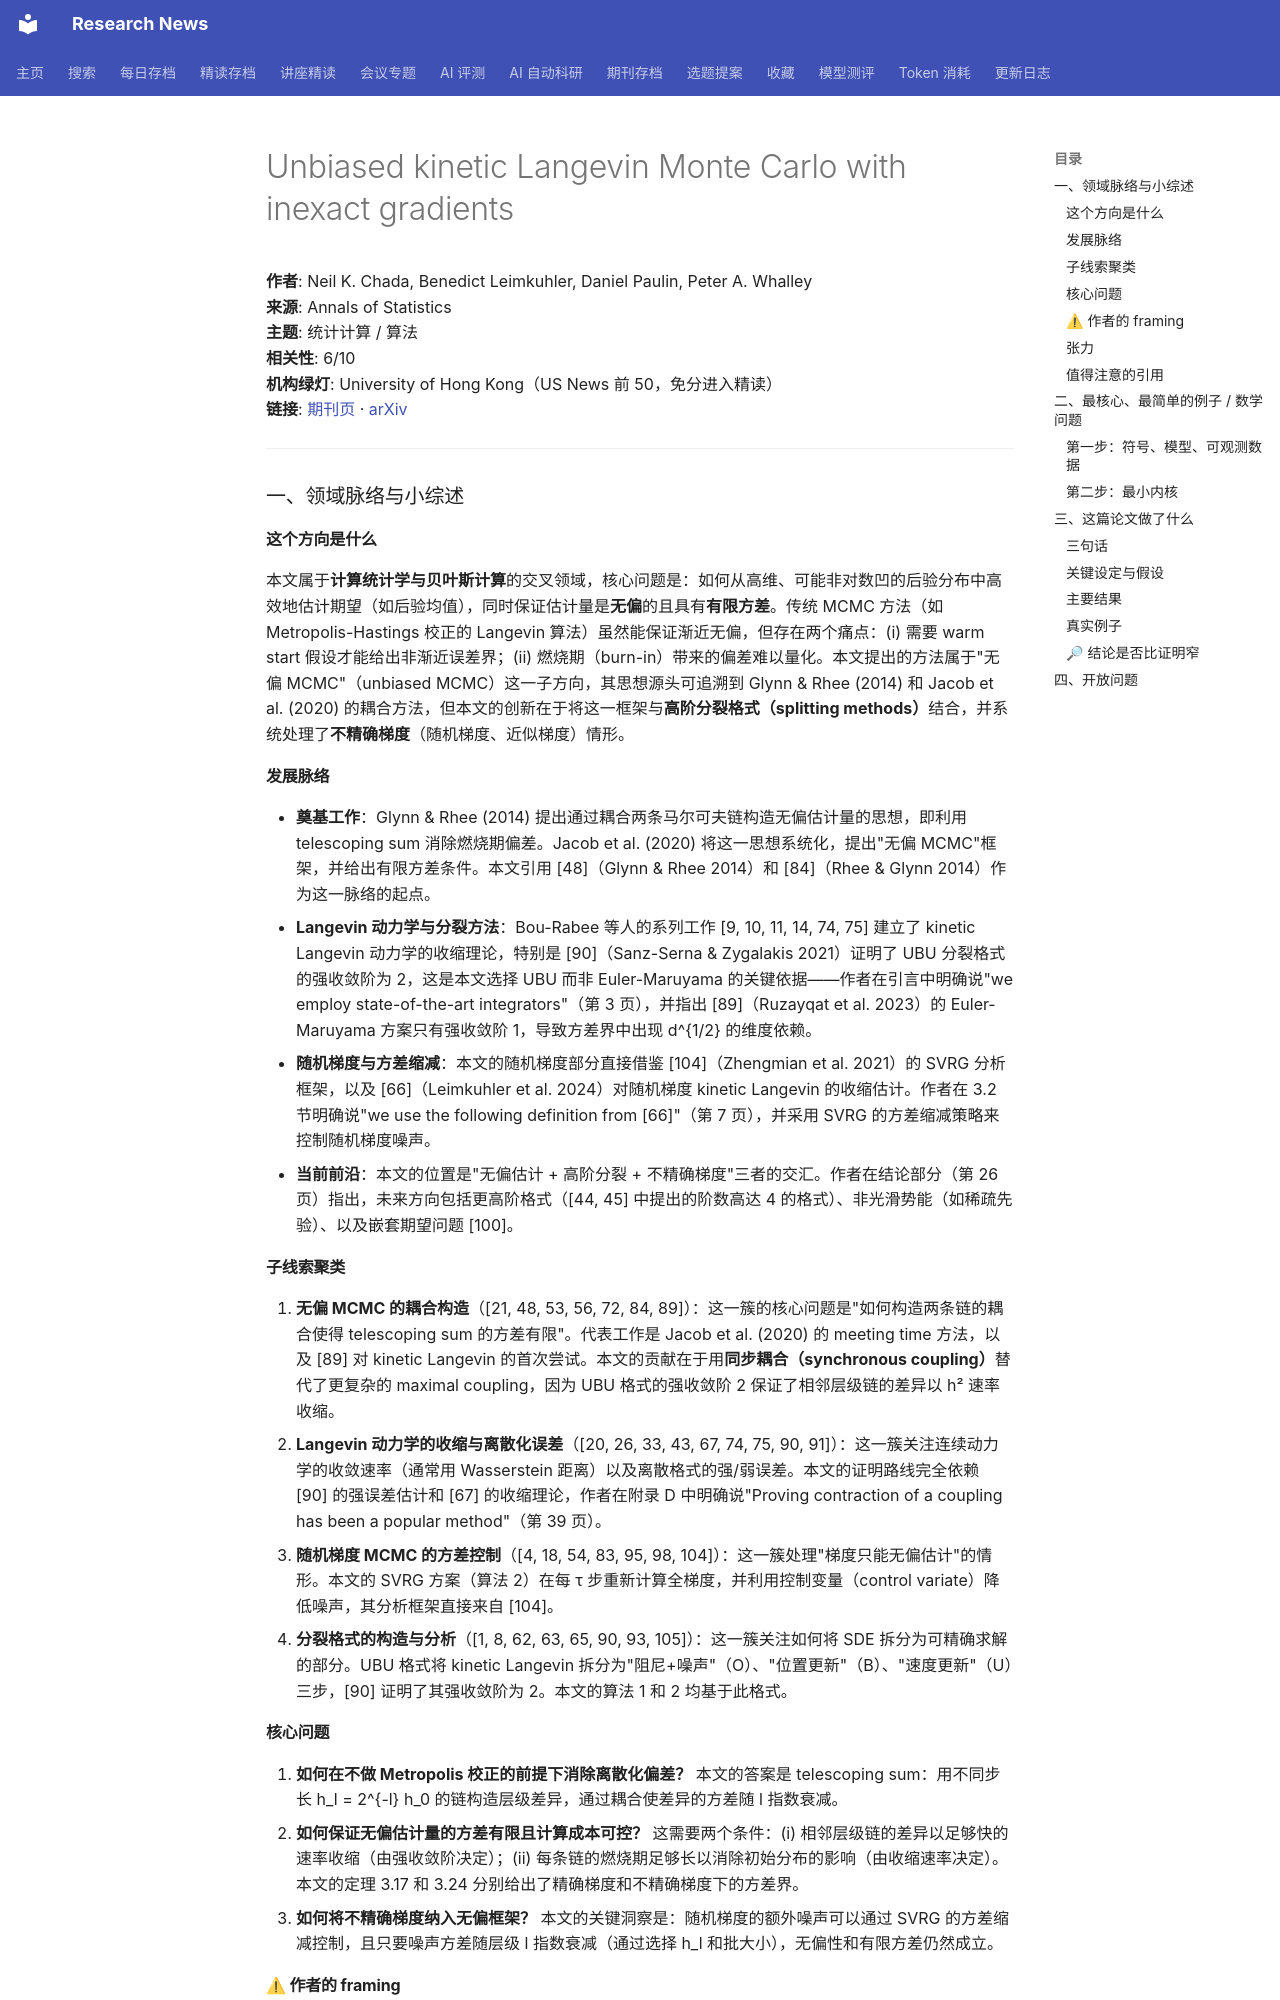

repository: cxy0714/research-news · page: deep_reads/2026-10-10-10.1214_26-aos2630/index.html · generator: mkdocs

# Unbiased kinetic Langevin Monte Carlo with inexact gradients

**作者**: Neil K. Chada, Benedict Leimkuhler, Daniel Paulin, Peter A. Whalley  
**来源**: Annals of Statistics  
**主题**: 统计计算 / 算法  
**相关性**: 6/10  
**机构绿灯**: University of Hong Kong（US News 前 50，免分进入精读）  
**链接**: [期刊页](https://doi.org/10.1214/26-aos2630) · [arXiv](https://arxiv.org/abs/2311.05025)

---

### 一、领域脉络与小综述

#### 这个方向是什么

本文属于**计算统计学与贝叶斯计算**的交叉领域，核心问题是：如何从高维、可能非对数凹的后验分布中高效地估计期望（如后验均值），同时保证估计量是**无偏**的且具有**有限方差**。传统 MCMC 方法（如 Metropolis-Hastings 校正的 Langevin 算法）虽然能保证渐近无偏，但存在两个痛点：(i) 需要 warm start 假设才能给出非渐近误差界；(ii) 燃烧期（burn-in）带来的偏差难以量化。本文提出的方法属于"无偏 MCMC"（unbiased MCMC）这一子方向，其思想源头可追溯到 Glynn & Rhee (2014) 和 Jacob et al. (2020) 的耦合方法，但本文的创新在于将这一框架与**高阶分裂格式（splitting methods）**结合，并系统处理了**不精确梯度**（随机梯度、近似梯度）情形。

#### 发展脉络

- **奠基工作**：Glynn & Rhee (2014) 提出通过耦合两条马尔可夫链构造无偏估计量的思想，即利用 telescoping sum 消除燃烧期偏差。Jacob et al. (2020) 将这一思想系统化，提出"无偏 MCMC"框架，并给出有限方差条件。本文引用 [48]（Glynn & Rhee 2014）和 [84]（Rhee & Glynn 2014）作为这一脉络的起点。
- **Langevin 动力学与分裂方法**：Bou-Rabee 等人的系列工作 [9, 10, 11, 14, 74, 75] 建立了 kinetic Langevin 动力学的收缩理论，特别是 [90]（Sanz-Serna & Zygalakis 2021）证明了 UBU 分裂格式的强收敛阶为 2，这是本文选择 UBU 而非 Euler-Maruyama 的关键依据——作者在引言中明确说"we employ state-of-the-art integrators"（第 3 页），并指出 [89]（Ruzayqat et al. 2023）的 Euler-Maruyama 方案只有强收敛阶 1，导致方差界中出现 d^{1/2} 的维度依赖。
- **随机梯度与方差缩减**：本文的随机梯度部分直接借鉴 [104]（Zhengmian et al. 2021）的 SVRG 分析框架，以及 [66]（Leimkuhler et al. 2024）对随机梯度 kinetic Langevin 的收缩估计。作者在 3.2 节明确说"we use the following definition from [66]"（第 7 页），并采用 SVRG 的方差缩减策略来控制随机梯度噪声。
- **当前前沿**：本文的位置是"无偏估计 + 高阶分裂 + 不精确梯度"三者的交汇。作者在结论部分（第 26 页）指出，未来方向包括更高阶格式（[44, 45] 中提出的阶数高达 4 的格式）、非光滑势能（如稀疏先验）、以及嵌套期望问题 [100]。

#### 子线索聚类

1. **无偏 MCMC 的耦合构造**（[21, 48, 53, 56, 72, 84, 89]）：这一簇的核心问题是"如何构造两条链的耦合使得 telescoping sum 的方差有限"。代表工作是 Jacob et al. (2020) 的 meeting time 方法，以及 [89] 对 kinetic Langevin 的首次尝试。本文的贡献在于用**同步耦合（synchronous coupling）**替代了更复杂的 maximal coupling，因为 UBU 格式的强收敛阶 2 保证了相邻层级链的差异以 h² 速率收缩。
2. **Langevin 动力学的收缩与离散化误差**（[20, 26, 33, 43, 67, 74, 75, 90, 91]）：这一簇关注连续动力学的收敛速率（通常用 Wasserstein 距离）以及离散格式的强/弱误差。本文的证明路线完全依赖 [90] 的强误差估计和 [67] 的收缩理论，作者在附录 D 中明确说"Proving contraction of a coupling has been a popular method"（第 39 页）。
3. **随机梯度 MCMC 的方差控制**（[4, 18, 54, 83, 95, 98, 104]）：这一簇处理"梯度只能无偏估计"的情形。本文的 SVRG 方案（算法 2）在每 τ 步重新计算全梯度，并利用控制变量（control variate）降低噪声，其分析框架直接来自 [104]。
4. **分裂格式的构造与分析**（[1, 8, 62, 63, 65, 90, 93, 105]）：这一簇关注如何将 SDE 拆分为可精确求解的部分。UBU 格式将 kinetic Langevin 拆分为"阻尼+噪声"（O）、"位置更新"（B）、"速度更新"（U）三步，[90] 证明了其强收敛阶为 2。本文的算法 1 和 2 均基于此格式。

#### 核心问题

1. **如何在不做 Metropolis 校正的前提下消除离散化偏差？** 本文的答案是 telescoping sum：用不同步长 h_l = 2^{-l} h_0 的链构造层级差异，通过耦合使差异的方差随 l 指数衰减。
2. **如何保证无偏估计量的方差有限且计算成本可控？** 这需要两个条件：(i) 相邻层级链的差异以足够快的速率收缩（由强收敛阶决定）；(ii) 每条链的燃烧期足够长以消除初始分布的影响（由收缩速率决定）。本文的定理 3.17 和 3.24 分别给出了精确梯度和不精确梯度下的方差界。
3. **如何将不精确梯度纳入无偏框架？** 本文的关键洞察是：随机梯度的额外噪声可以通过 SVRG 的方差缩减控制，且只要噪声方差随层级 l 指数衰减（通过选择 h_l 和批大小），无偏性和有限方差仍然成立。
